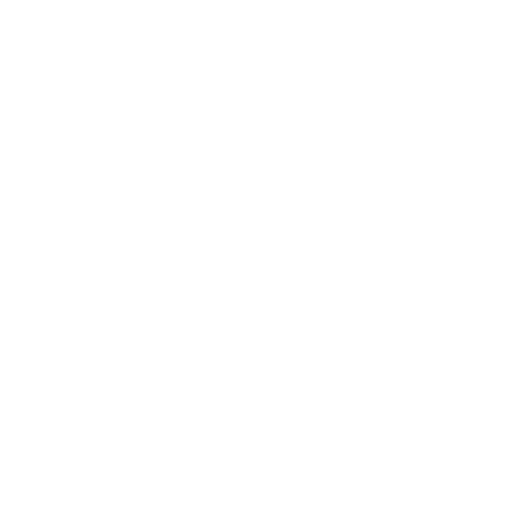
t = 0.00 s
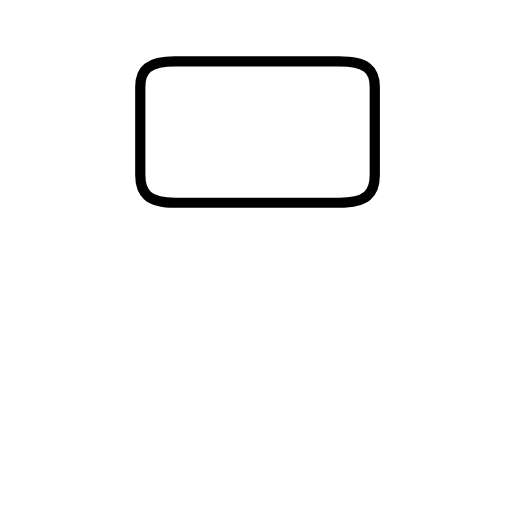
t = 2.08 s
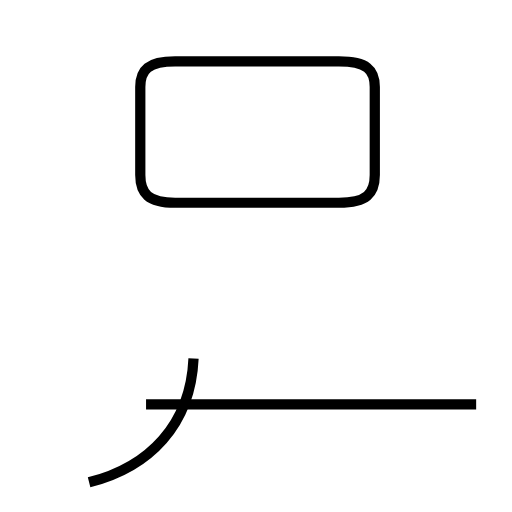
t = 3.56 s
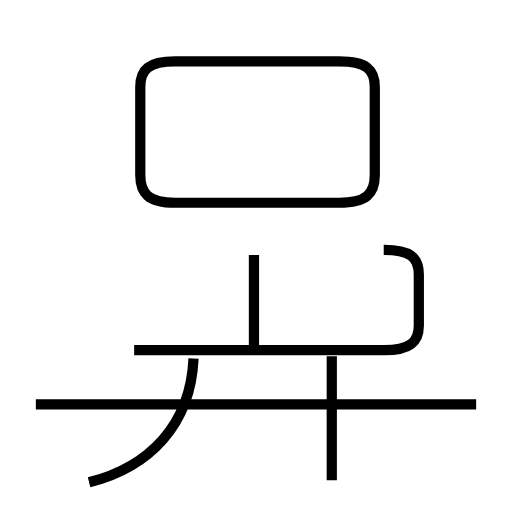
t = 5.68 s
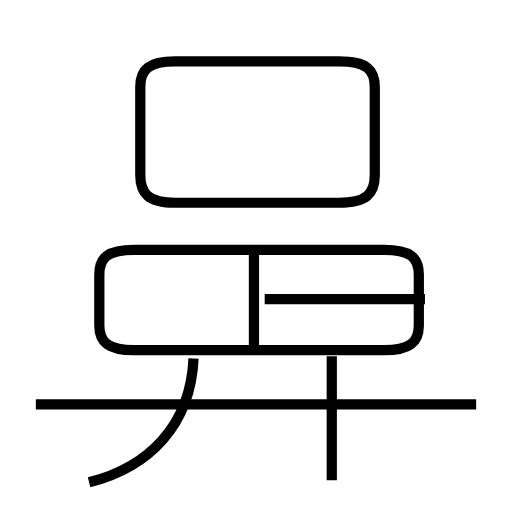
t = 7.32 s
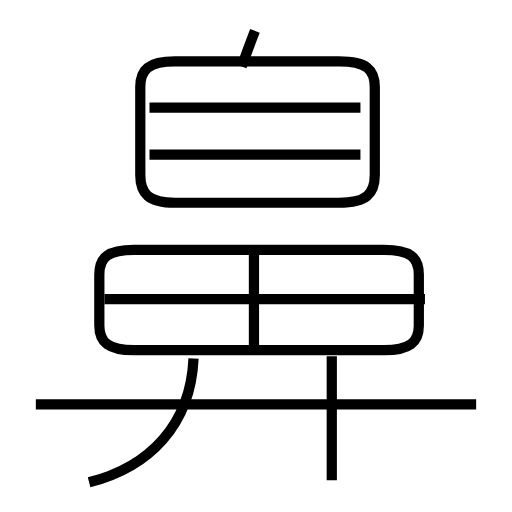
t = 9.14 s

The animated SVG that drew these frames (rendered in a browser with its animation timeline set to each time). Animation: 10 SMIL elements (animate=10); one cycle of 9.14 s.

<?xml version='1.0' encoding='utf-8'?>
<svg viewBox="0.0 -6.0 50.0 50.0" version="1.1" xmlns="http://www.w3.org/2000/svg"><rect x="-1000" y="-1000" width="2000" height="2000" stroke="white" fill="white" /><g style="fill:none;stroke:#000000;stroke-width:1"><path d="M 17.1 -24.2 L 33.1 -24.2 C 35.8 -24.2 36.6 -25.1 36.6 -26.9 L 36.6 -35.5 C 36.6 -37.2 35.8 -38.0 33.1 -38.0 L 17.1 -38.0 C 14.5 -38.0 13.7 -37.2 13.7 -35.5 L 13.7 -26.9 C 13.7 -25.1 14.5 -24.2 17.1 -24.2 Z " transform="translate(0.0 38.0)" stroke-dasharray="69.23720787289972" stroke-dashoffset="69.23720787289972"><animate attributeName="stroke-dashoffset" from="69.23720787289972" to="0" dur="2.0771162361869915s" begin="0s; anim_end.end" fill="freeze" id="anim0" /></path><path d="M 8.7 3.1 C 14.6 1.6 18.6 -2.5 18.9 -9.0 " transform="translate(0.0 38.0)" stroke-dasharray="17.09208135972407" stroke-dashoffset="17.09208135972407"><animate attributeName="stroke-dashoffset" from="17.09208135972407" to="0" dur="0.5127624407917221s" begin="anim0.end" fill="freeze" id="anim1" /></path><path d="M 46.5 -4.5 L 3.5 -4.5 " transform="translate(0.0 38.0)" stroke-dasharray="43.0" stroke-dashoffset="43.0"><animate attributeName="stroke-dashoffset" from="43.0" to="0" dur="1.29s" begin="anim1.end" fill="freeze" id="anim2" /></path><path d="M 32.4 2.9 L 32.4 -9.2 " transform="translate(0.0 38.0)" stroke-dasharray="12.1" stroke-dashoffset="12.1"><animate attributeName="stroke-dashoffset" from="12.1" to="0" dur="0.363s" begin="anim2.end" fill="freeze" id="anim3" /></path><path d="M 24.8 -10.2 L 24.8 -19.1 " transform="translate(0.0 38.0)" stroke-dasharray="8.900000000000002" stroke-dashoffset="8.900000000000002"><animate attributeName="stroke-dashoffset" from="8.900000000000002" to="0" dur="0.26700000000000007s" begin="anim3.end" fill="freeze" id="anim4" /></path><path d="M 13.1 -9.8 L 37.5 -9.8 C 40.0 -9.8 40.9 -10.6 40.9 -12.2 L 40.9 -17.2 C 40.9 -18.9 40.0 -19.6 37.5 -19.6 L 13.1 -19.6 C 10.6 -19.6 9.7 -18.9 9.7 -17.2 L 9.7 -12.2 C 9.7 -10.6 10.6 -9.8 13.1 -9.8 Z " transform="translate(0.0 38.0)" stroke-dasharray="77.9852712400977" stroke-dashoffset="77.9852712400977"><animate attributeName="stroke-dashoffset" from="77.9852712400977" to="0" dur="2.339558137202931s" begin="anim4.end" fill="freeze" id="anim5" /></path><path d="M 41.5 -14.8 L 10.2 -14.8 " transform="translate(0.0 38.0)" stroke-dasharray="31.3" stroke-dashoffset="31.3"><animate attributeName="stroke-dashoffset" from="31.3" to="0" dur="0.939s" begin="anim5.end" fill="freeze" id="anim6" /></path><path d="M 35.2 -28.9 L 14.6 -28.9 " transform="translate(0.0 38.0)" stroke-dasharray="20.6" stroke-dashoffset="20.6"><animate attributeName="stroke-dashoffset" from="20.6" to="0" dur="0.618s" begin="anim6.end" fill="freeze" id="anim7" /></path><path d="M 35.2 -33.5 L 14.6 -33.5 " transform="translate(0.0 38.0)" stroke-dasharray="20.6" stroke-dashoffset="20.6"><animate attributeName="stroke-dashoffset" from="20.6" to="0" dur="0.618s" begin="anim7.end" fill="freeze" id="anim8" /></path><path d="M 23.6 -37.5 C 24.1 -38.9 24.4 -39.7 24.9 -41.0" transform="translate(0.0 38.0)" stroke-dasharray="3.733746189682991" stroke-dashoffset="3.733746189682991"><animate attributeName="stroke-dashoffset" from="3.733746189682991" to="0" dur="0.11201238569048973s" begin="anim8.end" fill="freeze" id="anim_end" /></path></g></svg>
